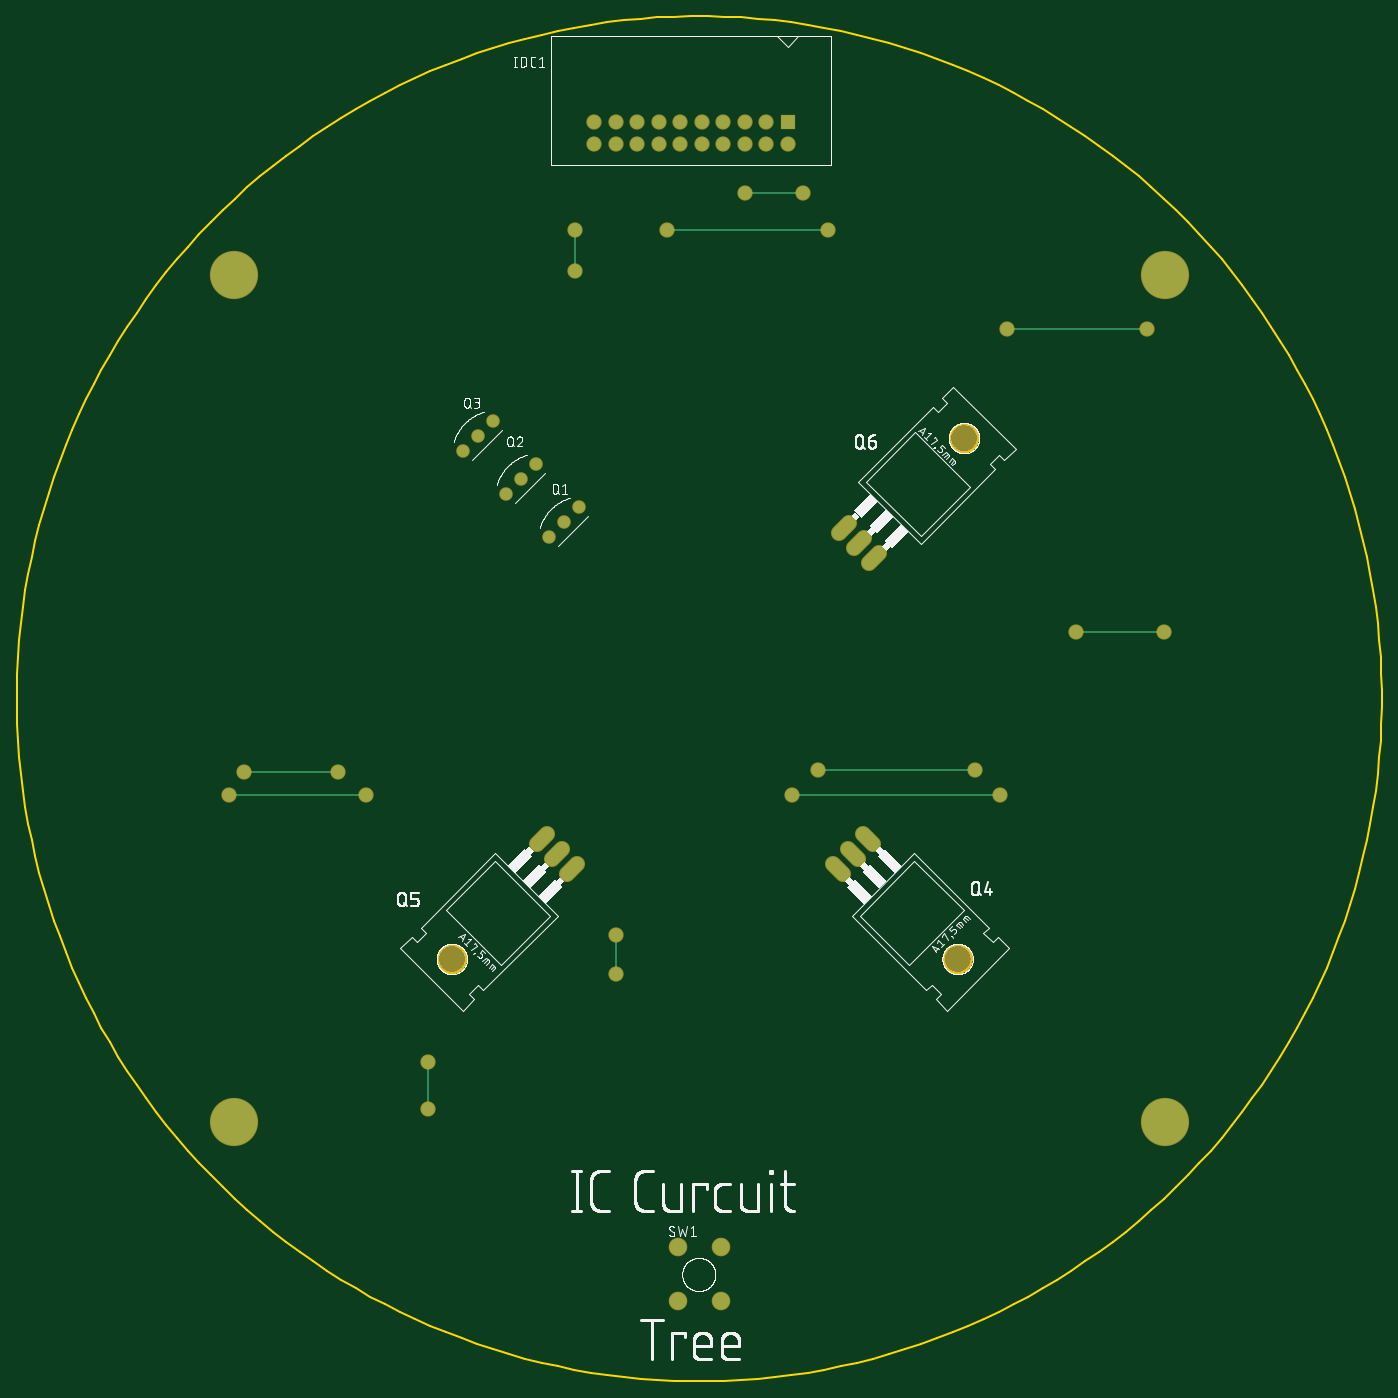
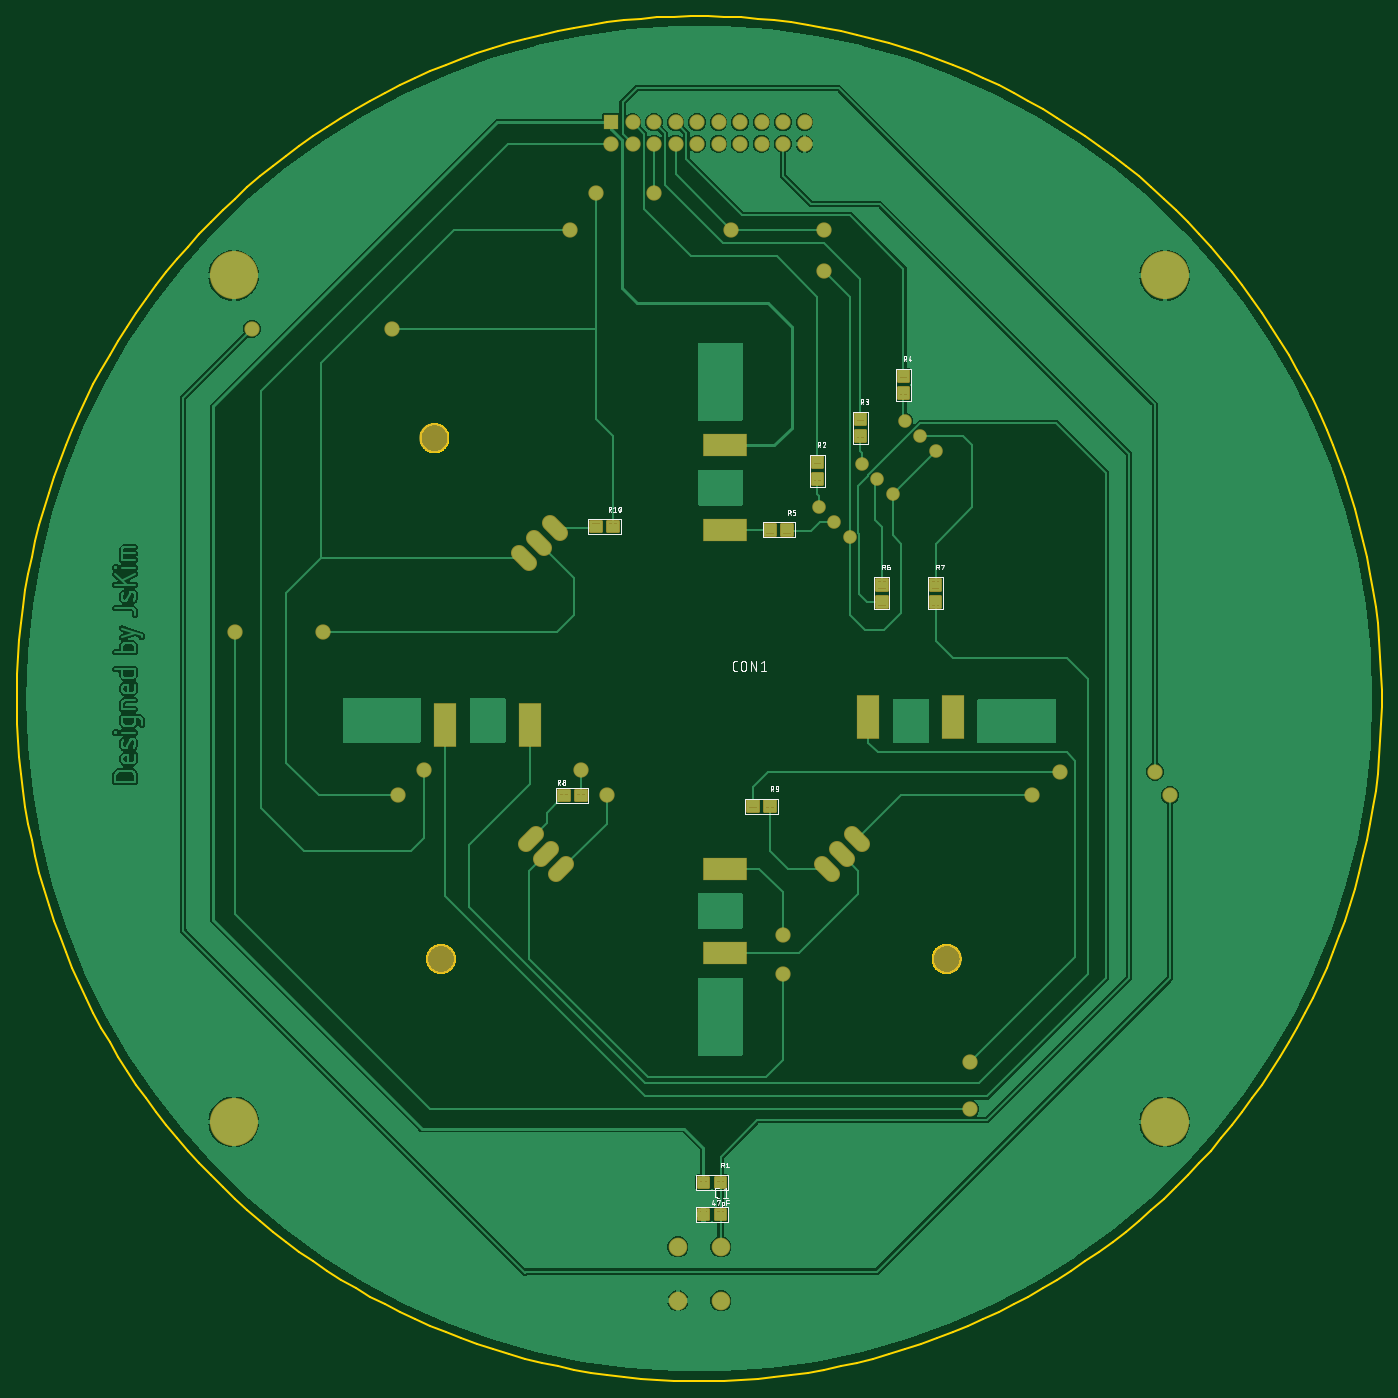
Circuit board: 8 layer files. Board 161.2 x 161.2 mm.
- bottom_copper: copper_bottom.gbr (145174 bytes)
- top_copper: copper_top.gbr (2160 bytes)
- outline: profile.gbr (10978 bytes)
- bottom_silk: silkscreen_bottom.gbr (42658 bytes)
- top_silk: silkscreen_top.gbr (101302 bytes)
- bottom_mask: soldermask_bottom.gbr (6313 bytes)
- top_mask: soldermask_top.gbr (1922 bytes)
- paste: solderpaste_bottom.gbr (6258 bytes)

=== bottom_copper: copper_bottom.gbr (145174 bytes, source omitted) ===
=== top_copper: copper_top.gbr ===
G04 EAGLE Gerber RS-274X export*
G75*
%MOMM*%
%FSLAX34Y34*%
%LPD*%
%INTop Copper*%
%IPPOS*%
%AMOC8*
5,1,8,0,0,1.08239X$1,22.5*%
G01*
%ADD10C,1.400000*%
%ADD11C,2.000000*%
%ADD12R,1.600000X1.600000*%
%ADD13C,1.600000*%
%ADD14C,1.676400*%
%ADD15C,0.254000*%
%ADD16C,5.500000*%


D10*
X622300Y990600D03*
X640261Y1008561D03*
X658221Y1026521D03*
X571500Y1041400D03*
X589461Y1059361D03*
X607421Y1077321D03*
X520700Y1092200D03*
X538661Y1110161D03*
X556621Y1128121D03*
D11*
X774700Y152400D03*
X825500Y152400D03*
X825500Y88900D03*
X774700Y88900D03*
D12*
X904240Y1480820D03*
D13*
X904240Y1455420D03*
X878840Y1480820D03*
X878840Y1455420D03*
X853440Y1480820D03*
X853440Y1455420D03*
X828040Y1480820D03*
X828040Y1455420D03*
X802640Y1480820D03*
X802640Y1455420D03*
X777240Y1480820D03*
X777240Y1455420D03*
X751840Y1480820D03*
X751840Y1455420D03*
X726440Y1480820D03*
X726440Y1455420D03*
X701040Y1480820D03*
X701040Y1455420D03*
X675640Y1480820D03*
X675640Y1455420D03*
D14*
X993292Y640289D02*
X1005146Y628435D01*
X987186Y610474D02*
X975332Y622328D01*
X957371Y604368D02*
X969225Y592514D01*
X655529Y604368D02*
X643675Y592514D01*
X625714Y610474D02*
X637568Y622328D01*
X619608Y640289D02*
X607754Y628435D01*
X964991Y995832D02*
X976845Y1007686D01*
X994806Y989726D02*
X982952Y977872D01*
X1000912Y959911D02*
X1012766Y971765D01*
D13*
X652780Y1305560D03*
D15*
X652780Y1353820D01*
D13*
X652780Y1353820D03*
X909320Y685800D03*
D15*
X1155700Y685800D01*
D13*
X1155700Y685800D03*
X762000Y1353820D03*
D15*
X952500Y1353820D01*
D13*
X952500Y1353820D03*
X939800Y716280D03*
D15*
X1125220Y716280D01*
D13*
X1125220Y716280D03*
X373380Y713740D03*
D15*
X261620Y713740D01*
D13*
X261620Y713740D03*
X853440Y1397000D03*
D15*
X922020Y1397000D01*
D13*
X922020Y1397000D03*
X406400Y685800D03*
D15*
X243840Y685800D01*
D13*
X243840Y685800D03*
X1328420Y1236980D03*
D15*
X1163320Y1236980D01*
D13*
X1163320Y1236980D03*
D16*
X250000Y1300000D03*
X1350000Y1300000D03*
X250000Y300000D03*
X1350000Y300000D03*
D13*
X701040Y474980D03*
D15*
X701040Y520700D01*
D13*
X701040Y520700D03*
X1244600Y878840D03*
D15*
X1348740Y878840D01*
D13*
X1348740Y878840D03*
X480060Y370840D03*
D15*
X480060Y314960D01*
D13*
X480060Y314960D03*
M02*

=== outline: profile.gbr (10978 bytes, source omitted) ===
=== bottom_silk: silkscreen_bottom.gbr (42658 bytes, source omitted) ===
=== top_silk: silkscreen_top.gbr (101302 bytes, source omitted) ===
=== bottom_mask: soldermask_bottom.gbr ===
G04 EAGLE Gerber RS-274X export*
G75*
%MOMM*%
%FSLAX34Y34*%
%LPD*%
%INSoldermask Bottom*%
%IPPOS*%
%AMOC8*
5,1,8,0,0,1.08239X$1,22.5*%
G01*
%ADD10C,0.480959*%
%ADD11C,1.603200*%
%ADD12C,2.203200*%
%ADD13R,1.803200X1.803200*%
%ADD14C,1.803200*%
%ADD15C,1.879600*%
%ADD16C,3.505200*%
%ADD17R,2.743200X5.283200*%
%ADD18R,5.283200X2.743200*%
%ADD19C,5.703200*%


D10*
X780311Y184889D02*
X769089Y184889D01*
X769089Y196111D01*
X780311Y196111D01*
X780311Y184889D01*
X780311Y189458D02*
X769089Y189458D01*
X769089Y194027D02*
X780311Y194027D01*
X789279Y184889D02*
X800501Y184889D01*
X789279Y184889D02*
X789279Y196111D01*
X800501Y196111D01*
X800501Y184889D01*
X800501Y189458D02*
X789279Y189458D01*
X789279Y194027D02*
X800501Y194027D01*
D11*
X622300Y990600D03*
X640261Y1008561D03*
X658221Y1026521D03*
X571500Y1041400D03*
X589461Y1059361D03*
X607421Y1077321D03*
X520700Y1092200D03*
X538661Y1110161D03*
X556621Y1128121D03*
D10*
X789409Y234211D02*
X800631Y234211D01*
X800631Y222989D01*
X789409Y222989D01*
X789409Y234211D01*
X789409Y227558D02*
X800631Y227558D01*
X800631Y232127D02*
X789409Y232127D01*
X780441Y234211D02*
X769219Y234211D01*
X780441Y234211D02*
X780441Y222989D01*
X769219Y222989D01*
X769219Y234211D01*
X769219Y227558D02*
X780441Y227558D01*
X780441Y232127D02*
X769219Y232127D01*
X934189Y680189D02*
X945411Y680189D01*
X934189Y680189D02*
X934189Y691411D01*
X945411Y691411D01*
X945411Y680189D01*
X945411Y684758D02*
X934189Y684758D01*
X934189Y689327D02*
X945411Y689327D01*
X954379Y680189D02*
X965601Y680189D01*
X954379Y680189D02*
X954379Y691411D01*
X965601Y691411D01*
X965601Y680189D01*
X965601Y684758D02*
X954379Y684758D01*
X954379Y689327D02*
X965601Y689327D01*
X742211Y678711D02*
X730989Y678711D01*
X742211Y678711D02*
X742211Y667489D01*
X730989Y667489D01*
X730989Y678711D01*
X730989Y672058D02*
X742211Y672058D01*
X742211Y676627D02*
X730989Y676627D01*
X722021Y678711D02*
X710799Y678711D01*
X722021Y678711D02*
X722021Y667489D01*
X710799Y667489D01*
X710799Y678711D01*
X710799Y672058D02*
X722021Y672058D01*
X722021Y676627D02*
X710799Y676627D01*
X896089Y997689D02*
X907311Y997689D01*
X896089Y997689D02*
X896089Y1008911D01*
X907311Y1008911D01*
X907311Y997689D01*
X907311Y1002258D02*
X896089Y1002258D01*
X896089Y1006827D02*
X907311Y1006827D01*
X916279Y997689D02*
X927501Y997689D01*
X916279Y997689D02*
X916279Y1008911D01*
X927501Y1008911D01*
X927501Y997689D01*
X927501Y1002258D02*
X916279Y1002258D01*
X916279Y1006827D02*
X927501Y1006827D01*
X721891Y1005101D02*
X710669Y1005101D01*
X721891Y1005101D02*
X721891Y993879D01*
X710669Y993879D01*
X710669Y1005101D01*
X710669Y998448D02*
X721891Y998448D01*
X721891Y1003017D02*
X710669Y1003017D01*
X701701Y1005101D02*
X690479Y1005101D01*
X701701Y1005101D02*
X701701Y993879D01*
X690479Y993879D01*
X690479Y1005101D01*
X690479Y998448D02*
X701701Y998448D01*
X701701Y1003017D02*
X690479Y1003017D01*
X589811Y920011D02*
X589811Y908789D01*
X578589Y908789D01*
X578589Y920011D01*
X589811Y920011D01*
X589811Y913358D02*
X578589Y913358D01*
X578589Y917927D02*
X589811Y917927D01*
X589811Y928979D02*
X589811Y940201D01*
X589811Y928979D02*
X578589Y928979D01*
X578589Y940201D01*
X589811Y940201D01*
X589811Y933548D02*
X578589Y933548D01*
X578589Y938117D02*
X589811Y938117D01*
X526311Y920011D02*
X526311Y908789D01*
X515089Y908789D01*
X515089Y920011D01*
X526311Y920011D01*
X526311Y913358D02*
X515089Y913358D01*
X515089Y917927D02*
X526311Y917927D01*
X526311Y928979D02*
X526311Y940201D01*
X526311Y928979D02*
X515089Y928979D01*
X515089Y940201D01*
X526311Y940201D01*
X526311Y933548D02*
X515089Y933548D01*
X515089Y938117D02*
X526311Y938117D01*
X654789Y1073889D02*
X654789Y1085111D01*
X666011Y1085111D01*
X666011Y1073889D01*
X654789Y1073889D01*
X654789Y1078458D02*
X666011Y1078458D01*
X666011Y1083027D02*
X654789Y1083027D01*
X654789Y1064921D02*
X654789Y1053699D01*
X654789Y1064921D02*
X666011Y1064921D01*
X666011Y1053699D01*
X654789Y1053699D01*
X654789Y1058268D02*
X666011Y1058268D01*
X666011Y1062837D02*
X654789Y1062837D01*
X603989Y1124689D02*
X603989Y1135911D01*
X615211Y1135911D01*
X615211Y1124689D01*
X603989Y1124689D01*
X603989Y1129258D02*
X615211Y1129258D01*
X615211Y1133827D02*
X603989Y1133827D01*
X603989Y1115721D02*
X603989Y1104499D01*
X603989Y1115721D02*
X615211Y1115721D01*
X615211Y1104499D01*
X603989Y1104499D01*
X603989Y1109068D02*
X615211Y1109068D01*
X615211Y1113637D02*
X603989Y1113637D01*
X553189Y1175489D02*
X553189Y1186711D01*
X564411Y1186711D01*
X564411Y1175489D01*
X553189Y1175489D01*
X553189Y1180058D02*
X564411Y1180058D01*
X564411Y1184627D02*
X553189Y1184627D01*
X553189Y1166521D02*
X553189Y1155299D01*
X553189Y1166521D02*
X564411Y1166521D01*
X564411Y1155299D01*
X553189Y1155299D01*
X553189Y1159868D02*
X564411Y1159868D01*
X564411Y1164437D02*
X553189Y1164437D01*
D12*
X774700Y152400D03*
X825500Y152400D03*
X825500Y88900D03*
X774700Y88900D03*
D13*
X904240Y1480820D03*
D14*
X904240Y1455420D03*
X878840Y1480820D03*
X878840Y1455420D03*
X853440Y1480820D03*
X853440Y1455420D03*
X828040Y1480820D03*
X828040Y1455420D03*
X802640Y1480820D03*
X802640Y1455420D03*
X777240Y1480820D03*
X777240Y1455420D03*
X751840Y1480820D03*
X751840Y1455420D03*
X726440Y1480820D03*
X726440Y1455420D03*
X701040Y1480820D03*
X701040Y1455420D03*
X675640Y1480820D03*
X675640Y1455420D03*
D15*
X993292Y640289D02*
X1005146Y628435D01*
X987186Y610474D02*
X975332Y622328D01*
X957371Y604368D02*
X969225Y592514D01*
D16*
X1105186Y492474D03*
D15*
X655529Y604368D02*
X643675Y592514D01*
X625714Y610474D02*
X637568Y622328D01*
X619608Y640289D02*
X607754Y628435D01*
D16*
X507714Y492474D03*
D15*
X964991Y995832D02*
X976845Y1007686D01*
X994806Y989726D02*
X982952Y977872D01*
X1000912Y959911D02*
X1012766Y971765D01*
D16*
X1112806Y1107726D03*
D17*
X1000100Y769300D03*
X1100100Y769300D03*
D18*
X770100Y599300D03*
X770100Y499300D03*
D17*
X600100Y778500D03*
X500100Y778500D03*
D18*
X770100Y999300D03*
X770100Y1099300D03*
D14*
X652780Y1305560D03*
X652780Y1353820D03*
X909320Y685800D03*
X1155700Y685800D03*
X762000Y1353820D03*
X952500Y1353820D03*
X939800Y716280D03*
X1125220Y716280D03*
X373380Y713740D03*
X261620Y713740D03*
X853440Y1397000D03*
X922020Y1397000D03*
X406400Y685800D03*
X243840Y685800D03*
X1328420Y1236980D03*
X1163320Y1236980D03*
D19*
X250000Y1300000D03*
X1350000Y1300000D03*
X250000Y300000D03*
X1350000Y300000D03*
D14*
X701040Y474980D03*
X701040Y520700D03*
X1244600Y878840D03*
X1348740Y878840D03*
X480060Y370840D03*
X480060Y314960D03*
M02*

=== top_mask: soldermask_top.gbr ===
G04 EAGLE Gerber RS-274X export*
G75*
%MOMM*%
%FSLAX34Y34*%
%LPD*%
%INSoldermask Top*%
%IPPOS*%
%AMOC8*
5,1,8,0,0,1.08239X$1,22.5*%
G01*
%ADD10C,1.603200*%
%ADD11C,2.203200*%
%ADD12R,1.803200X1.803200*%
%ADD13C,1.803200*%
%ADD14C,1.879600*%
%ADD15C,3.505200*%
%ADD16C,5.703200*%


D10*
X622300Y990600D03*
X640261Y1008561D03*
X658221Y1026521D03*
X571500Y1041400D03*
X589461Y1059361D03*
X607421Y1077321D03*
X520700Y1092200D03*
X538661Y1110161D03*
X556621Y1128121D03*
D11*
X774700Y152400D03*
X825500Y152400D03*
X825500Y88900D03*
X774700Y88900D03*
D12*
X904240Y1480820D03*
D13*
X904240Y1455420D03*
X878840Y1480820D03*
X878840Y1455420D03*
X853440Y1480820D03*
X853440Y1455420D03*
X828040Y1480820D03*
X828040Y1455420D03*
X802640Y1480820D03*
X802640Y1455420D03*
X777240Y1480820D03*
X777240Y1455420D03*
X751840Y1480820D03*
X751840Y1455420D03*
X726440Y1480820D03*
X726440Y1455420D03*
X701040Y1480820D03*
X701040Y1455420D03*
X675640Y1480820D03*
X675640Y1455420D03*
D14*
X993292Y640289D02*
X1005146Y628435D01*
X987186Y610474D02*
X975332Y622328D01*
X957371Y604368D02*
X969225Y592514D01*
D15*
X1105186Y492474D03*
D14*
X655529Y604368D02*
X643675Y592514D01*
X625714Y610474D02*
X637568Y622328D01*
X619608Y640289D02*
X607754Y628435D01*
D15*
X507714Y492474D03*
D14*
X964991Y995832D02*
X976845Y1007686D01*
X994806Y989726D02*
X982952Y977872D01*
X1000912Y959911D02*
X1012766Y971765D01*
D15*
X1112806Y1107726D03*
D13*
X652780Y1305560D03*
X652780Y1353820D03*
X909320Y685800D03*
X1155700Y685800D03*
X762000Y1353820D03*
X952500Y1353820D03*
X939800Y716280D03*
X1125220Y716280D03*
X373380Y713740D03*
X261620Y713740D03*
X853440Y1397000D03*
X922020Y1397000D03*
X406400Y685800D03*
X243840Y685800D03*
X1328420Y1236980D03*
X1163320Y1236980D03*
D16*
X250000Y1300000D03*
X1350000Y1300000D03*
X250000Y300000D03*
X1350000Y300000D03*
D13*
X701040Y474980D03*
X701040Y520700D03*
X1244600Y878840D03*
X1348740Y878840D03*
X480060Y370840D03*
X480060Y314960D03*
M02*

=== paste: solderpaste_bottom.gbr ===
G04 EAGLE Gerber RS-274X export*
G75*
%MOMM*%
%FSLAX34Y34*%
%LPD*%
%INSolderpaste Bottom*%
%IPPOS*%
%AMOC8*
5,1,8,0,0,1.08239X$1,22.5*%
G01*
%ADD10C,0.280000*%
%ADD11R,2.540000X5.080000*%
%ADD12R,5.080000X2.540000*%


D10*
X780300Y184900D02*
X769100Y184900D01*
X769100Y196100D01*
X780300Y196100D01*
X780300Y184900D01*
X780300Y187560D02*
X769100Y187560D01*
X769100Y190220D02*
X780300Y190220D01*
X780300Y192880D02*
X769100Y192880D01*
X769100Y195540D02*
X780300Y195540D01*
X789290Y184900D02*
X800490Y184900D01*
X789290Y184900D02*
X789290Y196100D01*
X800490Y196100D01*
X800490Y184900D01*
X800490Y187560D02*
X789290Y187560D01*
X789290Y190220D02*
X800490Y190220D01*
X800490Y192880D02*
X789290Y192880D01*
X789290Y195540D02*
X800490Y195540D01*
X800620Y234200D02*
X789420Y234200D01*
X800620Y234200D02*
X800620Y223000D01*
X789420Y223000D01*
X789420Y234200D01*
X789420Y225660D02*
X800620Y225660D01*
X800620Y228320D02*
X789420Y228320D01*
X789420Y230980D02*
X800620Y230980D01*
X800620Y233640D02*
X789420Y233640D01*
X780430Y234200D02*
X769230Y234200D01*
X780430Y234200D02*
X780430Y223000D01*
X769230Y223000D01*
X769230Y234200D01*
X769230Y225660D02*
X780430Y225660D01*
X780430Y228320D02*
X769230Y228320D01*
X769230Y230980D02*
X780430Y230980D01*
X780430Y233640D02*
X769230Y233640D01*
X934200Y680200D02*
X945400Y680200D01*
X934200Y680200D02*
X934200Y691400D01*
X945400Y691400D01*
X945400Y680200D01*
X945400Y682860D02*
X934200Y682860D01*
X934200Y685520D02*
X945400Y685520D01*
X945400Y688180D02*
X934200Y688180D01*
X934200Y690840D02*
X945400Y690840D01*
X954390Y680200D02*
X965590Y680200D01*
X954390Y680200D02*
X954390Y691400D01*
X965590Y691400D01*
X965590Y680200D01*
X965590Y682860D02*
X954390Y682860D01*
X954390Y685520D02*
X965590Y685520D01*
X965590Y688180D02*
X954390Y688180D01*
X954390Y690840D02*
X965590Y690840D01*
X742200Y678700D02*
X731000Y678700D01*
X742200Y678700D02*
X742200Y667500D01*
X731000Y667500D01*
X731000Y678700D01*
X731000Y670160D02*
X742200Y670160D01*
X742200Y672820D02*
X731000Y672820D01*
X731000Y675480D02*
X742200Y675480D01*
X742200Y678140D02*
X731000Y678140D01*
X722010Y678700D02*
X710810Y678700D01*
X722010Y678700D02*
X722010Y667500D01*
X710810Y667500D01*
X710810Y678700D01*
X710810Y670160D02*
X722010Y670160D01*
X722010Y672820D02*
X710810Y672820D01*
X710810Y675480D02*
X722010Y675480D01*
X722010Y678140D02*
X710810Y678140D01*
X896100Y997700D02*
X907300Y997700D01*
X896100Y997700D02*
X896100Y1008900D01*
X907300Y1008900D01*
X907300Y997700D01*
X907300Y1000360D02*
X896100Y1000360D01*
X896100Y1003020D02*
X907300Y1003020D01*
X907300Y1005680D02*
X896100Y1005680D01*
X896100Y1008340D02*
X907300Y1008340D01*
X916290Y997700D02*
X927490Y997700D01*
X916290Y997700D02*
X916290Y1008900D01*
X927490Y1008900D01*
X927490Y997700D01*
X927490Y1000360D02*
X916290Y1000360D01*
X916290Y1003020D02*
X927490Y1003020D01*
X927490Y1005680D02*
X916290Y1005680D01*
X916290Y1008340D02*
X927490Y1008340D01*
X721880Y1005090D02*
X710680Y1005090D01*
X721880Y1005090D02*
X721880Y993890D01*
X710680Y993890D01*
X710680Y1005090D01*
X710680Y996550D02*
X721880Y996550D01*
X721880Y999210D02*
X710680Y999210D01*
X710680Y1001870D02*
X721880Y1001870D01*
X721880Y1004530D02*
X710680Y1004530D01*
X701690Y1005090D02*
X690490Y1005090D01*
X701690Y1005090D02*
X701690Y993890D01*
X690490Y993890D01*
X690490Y1005090D01*
X690490Y996550D02*
X701690Y996550D01*
X701690Y999210D02*
X690490Y999210D01*
X690490Y1001870D02*
X701690Y1001870D01*
X701690Y1004530D02*
X690490Y1004530D01*
X589800Y920000D02*
X589800Y908800D01*
X578600Y908800D01*
X578600Y920000D01*
X589800Y920000D01*
X589800Y911460D02*
X578600Y911460D01*
X578600Y914120D02*
X589800Y914120D01*
X589800Y916780D02*
X578600Y916780D01*
X578600Y919440D02*
X589800Y919440D01*
X589800Y928990D02*
X589800Y940190D01*
X589800Y928990D02*
X578600Y928990D01*
X578600Y940190D01*
X589800Y940190D01*
X589800Y931650D02*
X578600Y931650D01*
X578600Y934310D02*
X589800Y934310D01*
X589800Y936970D02*
X578600Y936970D01*
X578600Y939630D02*
X589800Y939630D01*
X526300Y920000D02*
X526300Y908800D01*
X515100Y908800D01*
X515100Y920000D01*
X526300Y920000D01*
X526300Y911460D02*
X515100Y911460D01*
X515100Y914120D02*
X526300Y914120D01*
X526300Y916780D02*
X515100Y916780D01*
X515100Y919440D02*
X526300Y919440D01*
X526300Y928990D02*
X526300Y940190D01*
X526300Y928990D02*
X515100Y928990D01*
X515100Y940190D01*
X526300Y940190D01*
X526300Y931650D02*
X515100Y931650D01*
X515100Y934310D02*
X526300Y934310D01*
X526300Y936970D02*
X515100Y936970D01*
X515100Y939630D02*
X526300Y939630D01*
X654800Y1073900D02*
X654800Y1085100D01*
X666000Y1085100D01*
X666000Y1073900D01*
X654800Y1073900D01*
X654800Y1076560D02*
X666000Y1076560D01*
X666000Y1079220D02*
X654800Y1079220D01*
X654800Y1081880D02*
X666000Y1081880D01*
X666000Y1084540D02*
X654800Y1084540D01*
X654800Y1064910D02*
X654800Y1053710D01*
X654800Y1064910D02*
X666000Y1064910D01*
X666000Y1053710D01*
X654800Y1053710D01*
X654800Y1056370D02*
X666000Y1056370D01*
X666000Y1059030D02*
X654800Y1059030D01*
X654800Y1061690D02*
X666000Y1061690D01*
X666000Y1064350D02*
X654800Y1064350D01*
X604000Y1124700D02*
X604000Y1135900D01*
X615200Y1135900D01*
X615200Y1124700D01*
X604000Y1124700D01*
X604000Y1127360D02*
X615200Y1127360D01*
X615200Y1130020D02*
X604000Y1130020D01*
X604000Y1132680D02*
X615200Y1132680D01*
X615200Y1135340D02*
X604000Y1135340D01*
X604000Y1115710D02*
X604000Y1104510D01*
X604000Y1115710D02*
X615200Y1115710D01*
X615200Y1104510D01*
X604000Y1104510D01*
X604000Y1107170D02*
X615200Y1107170D01*
X615200Y1109830D02*
X604000Y1109830D01*
X604000Y1112490D02*
X615200Y1112490D01*
X615200Y1115150D02*
X604000Y1115150D01*
X553200Y1175500D02*
X553200Y1186700D01*
X564400Y1186700D01*
X564400Y1175500D01*
X553200Y1175500D01*
X553200Y1178160D02*
X564400Y1178160D01*
X564400Y1180820D02*
X553200Y1180820D01*
X553200Y1183480D02*
X564400Y1183480D01*
X564400Y1186140D02*
X553200Y1186140D01*
X553200Y1166510D02*
X553200Y1155310D01*
X553200Y1166510D02*
X564400Y1166510D01*
X564400Y1155310D01*
X553200Y1155310D01*
X553200Y1157970D02*
X564400Y1157970D01*
X564400Y1160630D02*
X553200Y1160630D01*
X553200Y1163290D02*
X564400Y1163290D01*
X564400Y1165950D02*
X553200Y1165950D01*
D11*
X1000100Y769300D03*
X1100100Y769300D03*
D12*
X770100Y599300D03*
X770100Y499300D03*
D11*
X600100Y778500D03*
X500100Y778500D03*
D12*
X770100Y999300D03*
X770100Y1099300D03*
M02*

